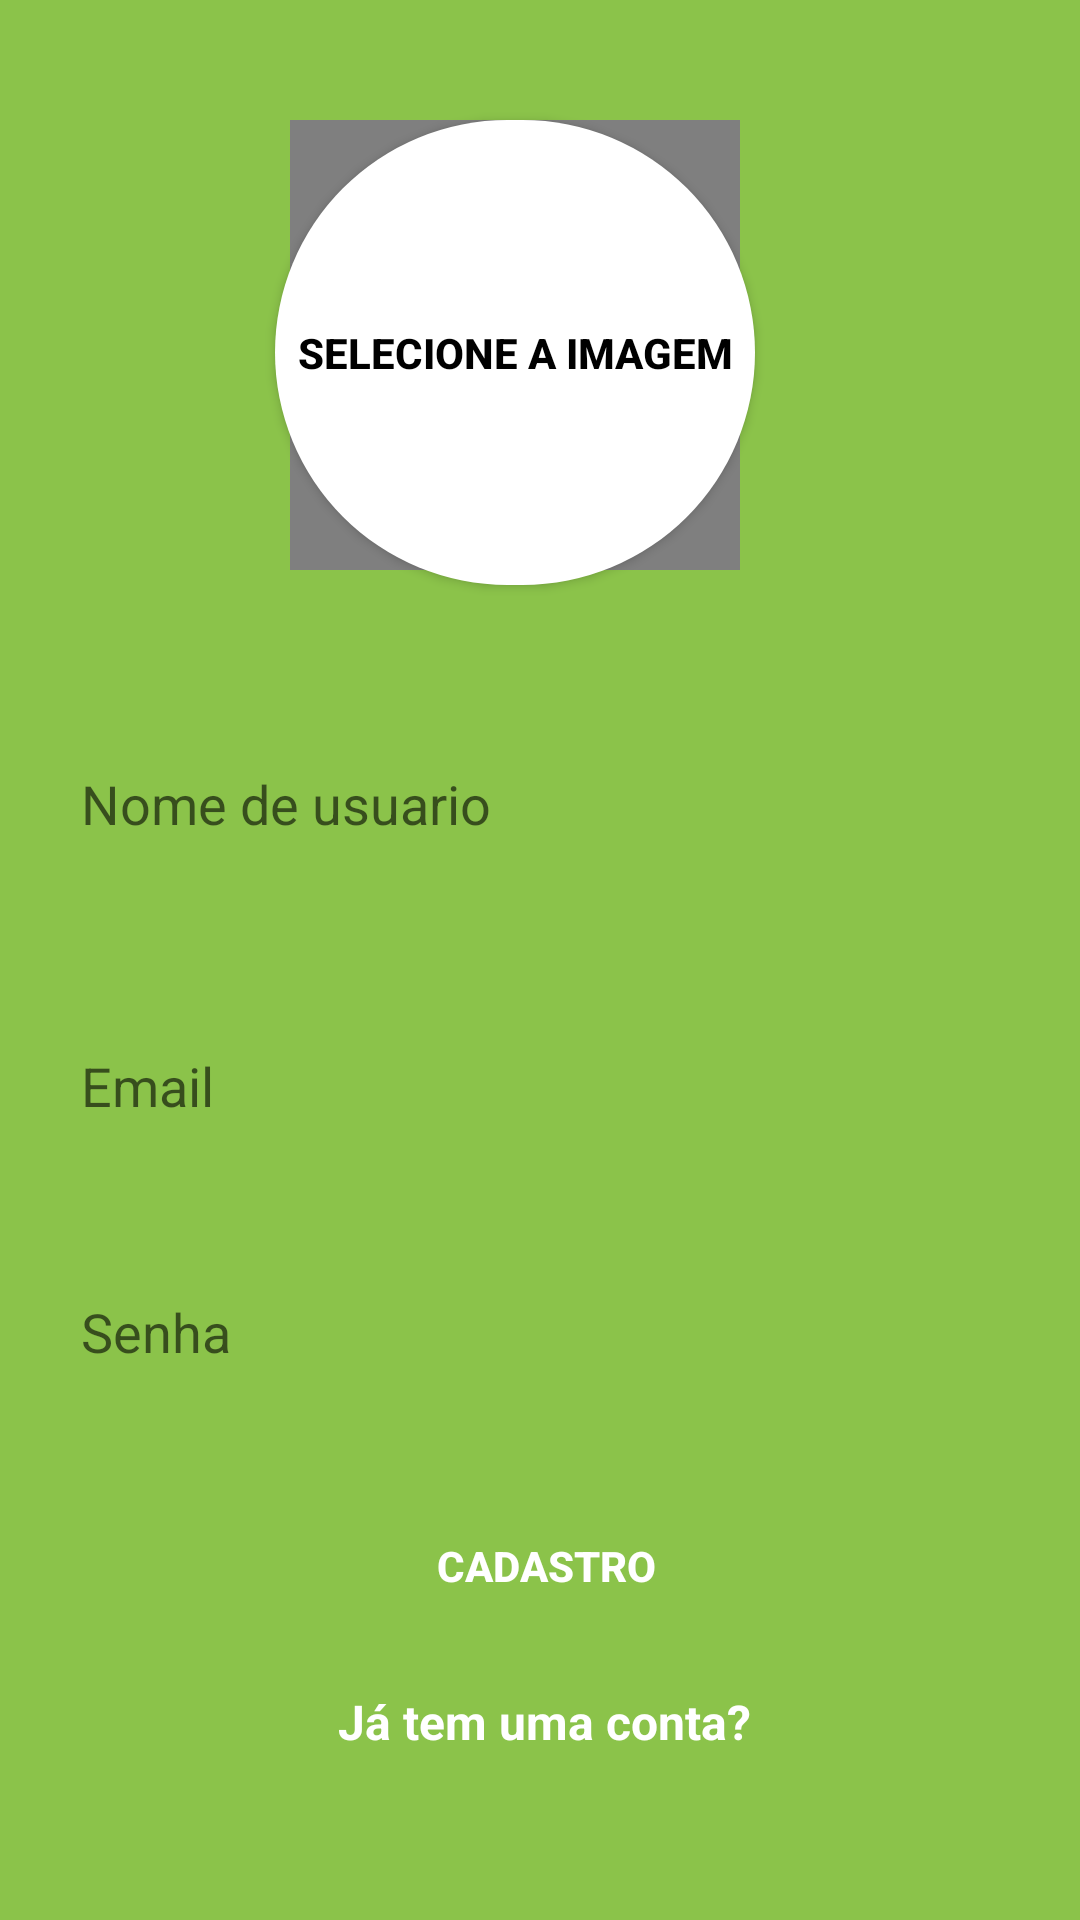

This screen was rendered from an Android layout file. Write that file and the resources it references.
<!-- AndroidManifest.xml: application theme Theme.AplicativoMessenger -->
<!-- res/layout/activity_cadastro.xml -->
<?xml version="1.0" encoding="utf-8"?>
<androidx.constraintlayout.widget.ConstraintLayout xmlns:android="http://schemas.android.com/apk/res/android"
    xmlns:app="http://schemas.android.com/apk/res-auto"
    xmlns:tools="http://schemas.android.com/tools"
    android:layout_width="match_parent"
    android:layout_height="match_parent"
    android:background="#8BC34A"
    tools:context=".CadastroActivity">

    <Button
        android:id="@+id/button_selecionefoto_teladecadastro"
        android:layout_width="160dp"
        android:layout_height="155dp"
        android:layout_marginTop="40dp"
        android:background="@drawable/imagem_foto_arredondada"
        android:text="Selecione a imagem"
        android:textColor="@color/black"
        android:textStyle="bold"
        app:layout_constraintEnd_toEndOf="parent"
        app:layout_constraintHorizontal_bias="0.458"
        app:layout_constraintStart_toStartOf="parent"
        app:layout_constraintTop_toTopOf="parent" />

    <EditText
        android:id="@+id/password_edittext_register"
        android:layout_width="350dp"
        android:layout_height="50dp"
        android:layout_marginTop="32dp"
        android:background="@drawable/rounded_edittext_register_login"
        android:ems="10"
        android:hint="Senha"
        android:inputType="textPassword"
        android:paddingLeft="20dp"
        app:layout_constraintEnd_toEndOf="@+id/email_edittext_register"
        app:layout_constraintHorizontal_bias="0.0"
        app:layout_constraintStart_toStartOf="@+id/email_edittext_register"
        app:layout_constraintTop_toBottomOf="@+id/email_edittext_register" />

    <TextView
        android:id="@+id/already_have_account"
        android:layout_width="wrap_content"
        android:layout_height="wrap_content"
        android:layout_marginTop="16dp"
        android:text="Já tem uma conta?"
        android:textColor="@color/white"
        android:textSize="16sp"
        android:textStyle="bold"
        app:layout_constraintEnd_toEndOf="@+id/register_button_register"
        app:layout_constraintHorizontal_bias="0.497"
        app:layout_constraintStart_toStartOf="@+id/register_button_register"
        app:layout_constraintTop_toBottomOf="@+id/register_button_register" />

    <EditText
        android:id="@+id/email_edittext_register"
        android:layout_width="350dp"
        android:layout_height="50dp"
        android:layout_marginStart="32dp"
        android:layout_marginTop="44dp"
        android:layout_marginEnd="32dp"
        android:background="@drawable/rounded_edittext_register_login"
        android:ems="10"
        android:hint="Email"
        android:inputType="textEmailAddress"
        android:paddingLeft="20dp"
        app:layout_constraintEnd_toEndOf="@+id/username_edittext_register"
        app:layout_constraintStart_toStartOf="@+id/username_edittext_register"
        app:layout_constraintTop_toBottomOf="@+id/username_edittext_register" />

    <Button
        android:id="@+id/register_button_register"
        android:layout_width="0dp"
        android:layout_height="50dp"
        android:layout_marginTop="28dp"
        android:background="@drawable/register_button"
        android:text="Cadastro"
        android:textColor="@color/white"
        android:textStyle="bold"
        app:layout_constraintEnd_toEndOf="@+id/password_edittext_register"
        app:layout_constraintHorizontal_bias="0.0"
        app:layout_constraintStart_toStartOf="@+id/password_edittext_register"
        app:layout_constraintTop_toBottomOf="@+id/password_edittext_register" />

    <EditText
        android:id="@+id/username_edittext_register"
        android:layout_width="350dp"
        android:layout_height="50dp"
        android:layout_marginTop="48dp"
        android:background="@drawable/rounded_edittext_register_login"
        android:ems="10"
        android:hint="Nome de usuario"
        android:inputType="textPersonName"
        android:paddingLeft="20dp"
        app:layout_constraintEnd_toEndOf="@+id/button_selecionefoto_teladecadastro"
        app:layout_constraintHorizontal_bias="0.447"
        app:layout_constraintStart_toStartOf="@+id/button_selecionefoto_teladecadastro"
        app:layout_constraintTop_toBottomOf="@+id/button_selecionefoto_teladecadastro" />

    <de.hdodenhof.circleimageview.CircleImageView
        android:layout_width="150dp"
        android:layout_height="150dp"
        app:layout_constraintEnd_toEndOf="@+id/button_selecionefoto_teladecadastro"
        app:layout_constraintStart_toStartOf="@+id/button_selecionefoto_teladecadastro"
        app:layout_constraintTop_toTopOf="@+id/button_selecionefoto_teladecadastro" />

</androidx.constraintlayout.widget.ConstraintLayout>
<!-- resources referenced by this layout -->
<resources>
  <!-- drawable imagem_foto_arredondada (drawable) -->
  <?xml version="1.0" encoding="utf-8"?>
  <shape xmlns:android="http://schemas.android.com/apk/res/android">
  
      <corners android:radius="80dp"/>
      <solid android:color="@color/white"/>
  
  
  </shape>
  <style name="Theme.AplicativoMessenger" parent="Theme.MaterialComponents.DayNight.DarkActionBar">
          
          <item name="colorPrimary">@color/purple_500</item>
          <item name="colorPrimaryVariant">@color/purple_700</item>
          <item name="colorOnPrimary">@color/white</item>
          
          <item name="colorSecondary">@color/teal_200</item>
          <item name="colorSecondaryVariant">@color/teal_700</item>
          <item name="colorOnSecondary">@color/black</item>
          
          <item name="android:statusBarColor" tools:targetApi="l">?attr/colorPrimaryVariant</item>
          
      </style>
  <!-- not gathered from this repository: default colours our renderer supplied (Android Studio template values) -->
  <color name="purple_500">#FF6200EE</color>
  <color name="purple_700">#FF3700B3</color>
  <color name="teal_200">#FF03DAC5</color>
  <color name="teal_700">#FF018786</color>
  <color name="black">#FF000000</color>
  <color name="white">#FFFFFFFF</color>
</resources>
